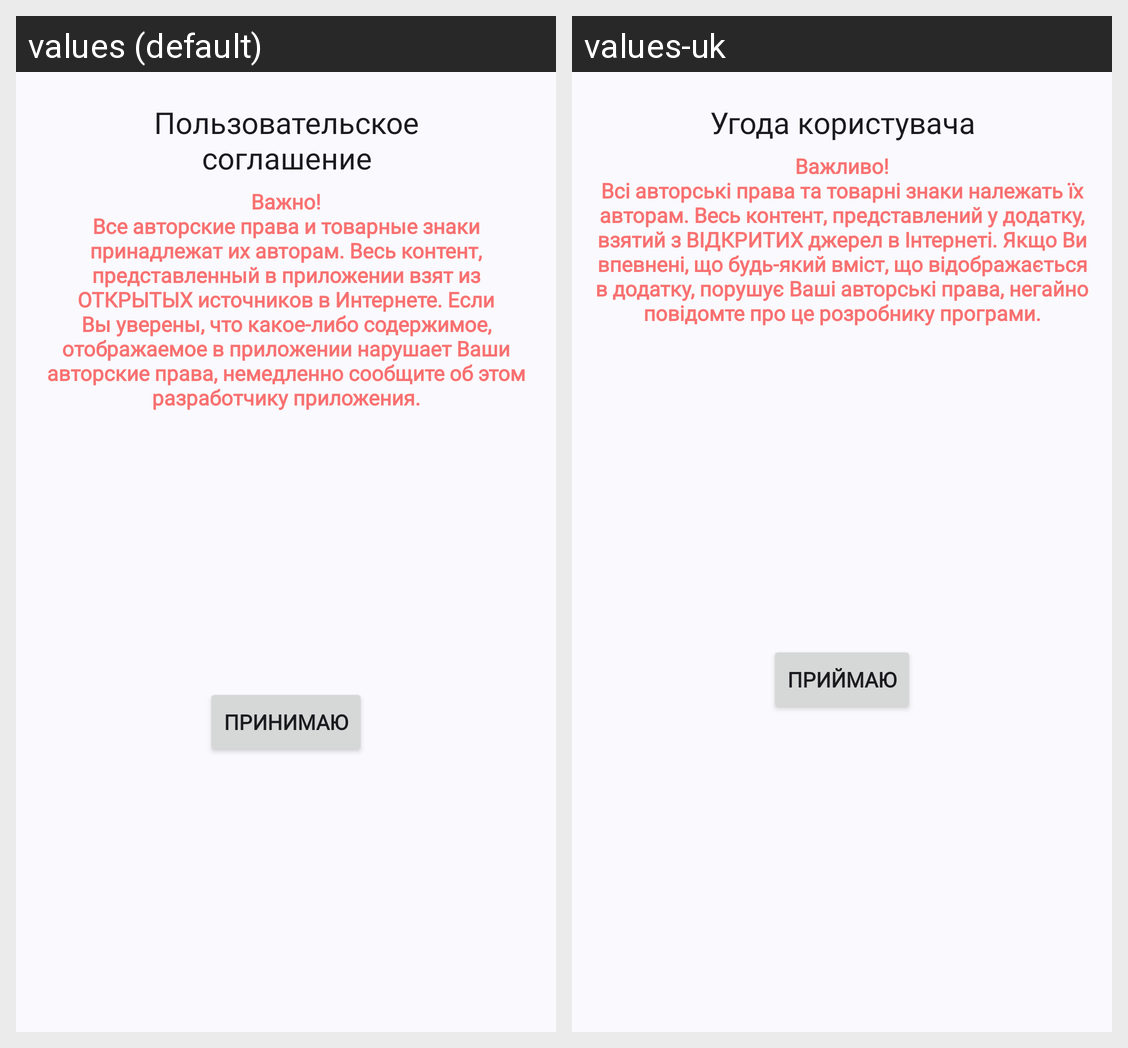

For this localized Android screen grid, give each drawn string resource with its value in every locale shown.
Android screen res/layout/dialog_user_agreement.xml rendered under 2 locales, left to right: values (default), values-uk. Device: Nexus 5 (rendered at 1080×1920; each locale shown at half size, 540×960, under a caption strip naming it); theme OtakuMaterialTheme.
Strings drawn on this screen, with the default value and each locale's value (text and hints the layout hard-codes, and strings that could not be matched under every locale, appear in the picture but are not listed):

user_agreement_title
  values: Пользовательское соглашение
  values-uk: Угода користувача

user_agreement_submit
  values: Принимаю
  values-uk: Приймаю

user_agreement
  values: Важно!
      Все авторские права и товарные знаки принадлежат их авторам. Весь контент, представленный в приложении взят из ОТКРЫТЫХ источников в Интернете. Если Вы уверены, что какое-либо содержимое, отображаемое в приложении нарушает Ваши авторские права, немедленно сообщите об этом разработчику приложения.
  values-uk: Важливо!
      Всі авторські права та товарні знаки належать їх авторам. Весь контент, представлений у додатку, взятий з ВІДКРИТИХ джерел в Інтернеті. Якщо Ви впевнені, що будь-який вміст, що відображається в додатку, порушує Ваші авторські права, негайно повідомте про це розробнику програми.
